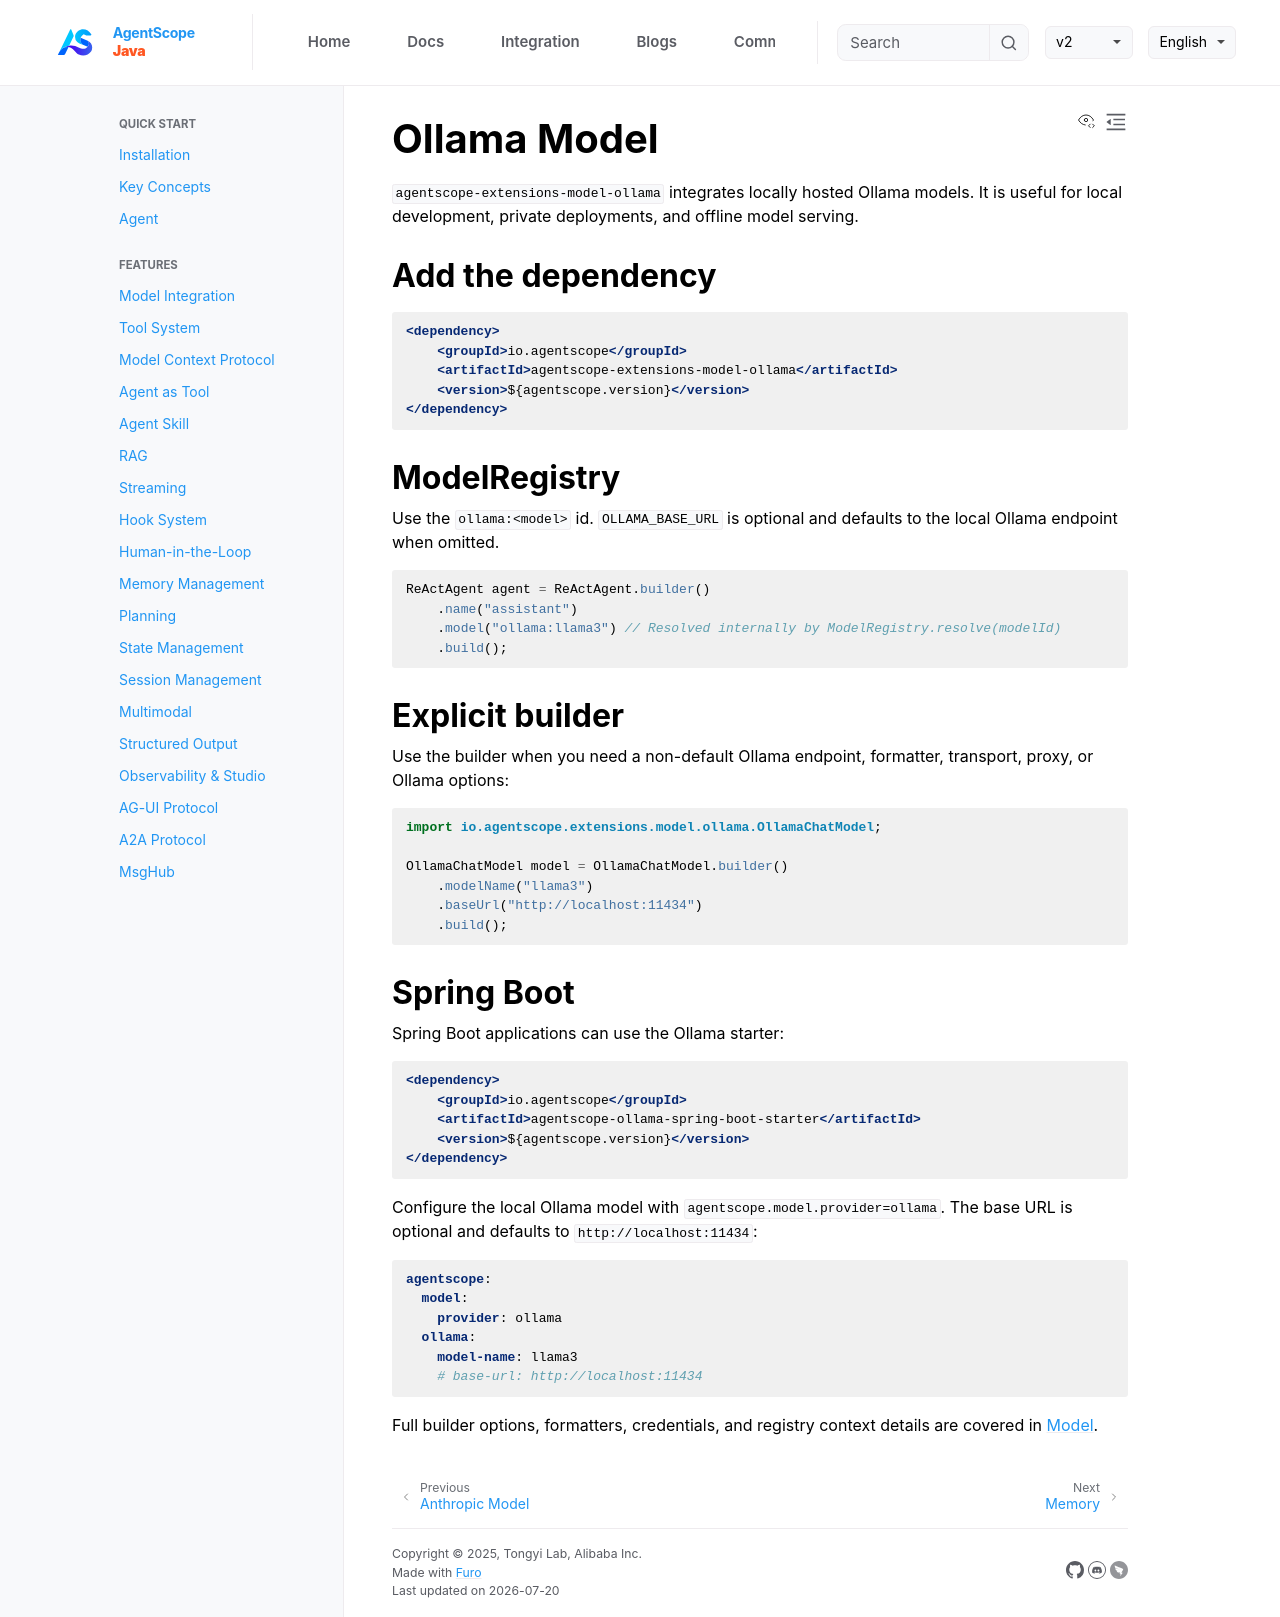

repository: lifl00001/agentscope-java · page: v2/en/integration/model/ollama.html · generator: jekyll

# Ollama Model

`agentscope-extensions-model-ollama` integrates locally hosted Ollama models. It is useful for local development, private deployments, and offline model serving.

## Add the dependency

```xml
<dependency>
    <groupId>io.agentscope</groupId>
    <artifactId>agentscope-extensions-model-ollama</artifactId>
    <version>${agentscope.version}</version>
</dependency>
```

## ModelRegistry

Use the `ollama:<model>` id. `OLLAMA_BASE_URL` is optional and defaults to the local Ollama endpoint when omitted.

```java
ReActAgent agent = ReActAgent.builder()
    .name("assistant")
    .model("ollama:llama3") // Resolved internally by ModelRegistry.resolve(modelId)
    .build();
```

## Explicit builder

Use the builder when you need a non-default Ollama endpoint, formatter, transport, proxy, or Ollama options:

```java
import io.agentscope.extensions.model.ollama.OllamaChatModel;

OllamaChatModel model = OllamaChatModel.builder()
    .modelName("llama3")
    .baseUrl("http://localhost:11434")
    .build();
```

## Spring Boot

Spring Boot applications can use the Ollama starter:

```xml
<dependency>
    <groupId>io.agentscope</groupId>
    <artifactId>agentscope-ollama-spring-boot-starter</artifactId>
    <version>${agentscope.version}</version>
</dependency>
```

Configure the local Ollama model with `agentscope.model.provider=ollama`. The base URL
is optional and defaults to `http://localhost:11434`:

```yaml
agentscope:
  model:
    provider: ollama
  ollama:
    model-name: llama3
    # base-url: http://localhost:11434
```

Full builder options, formatters, credentials, and registry context details are covered in [Model](../../docs/building-blocks/model.md).
